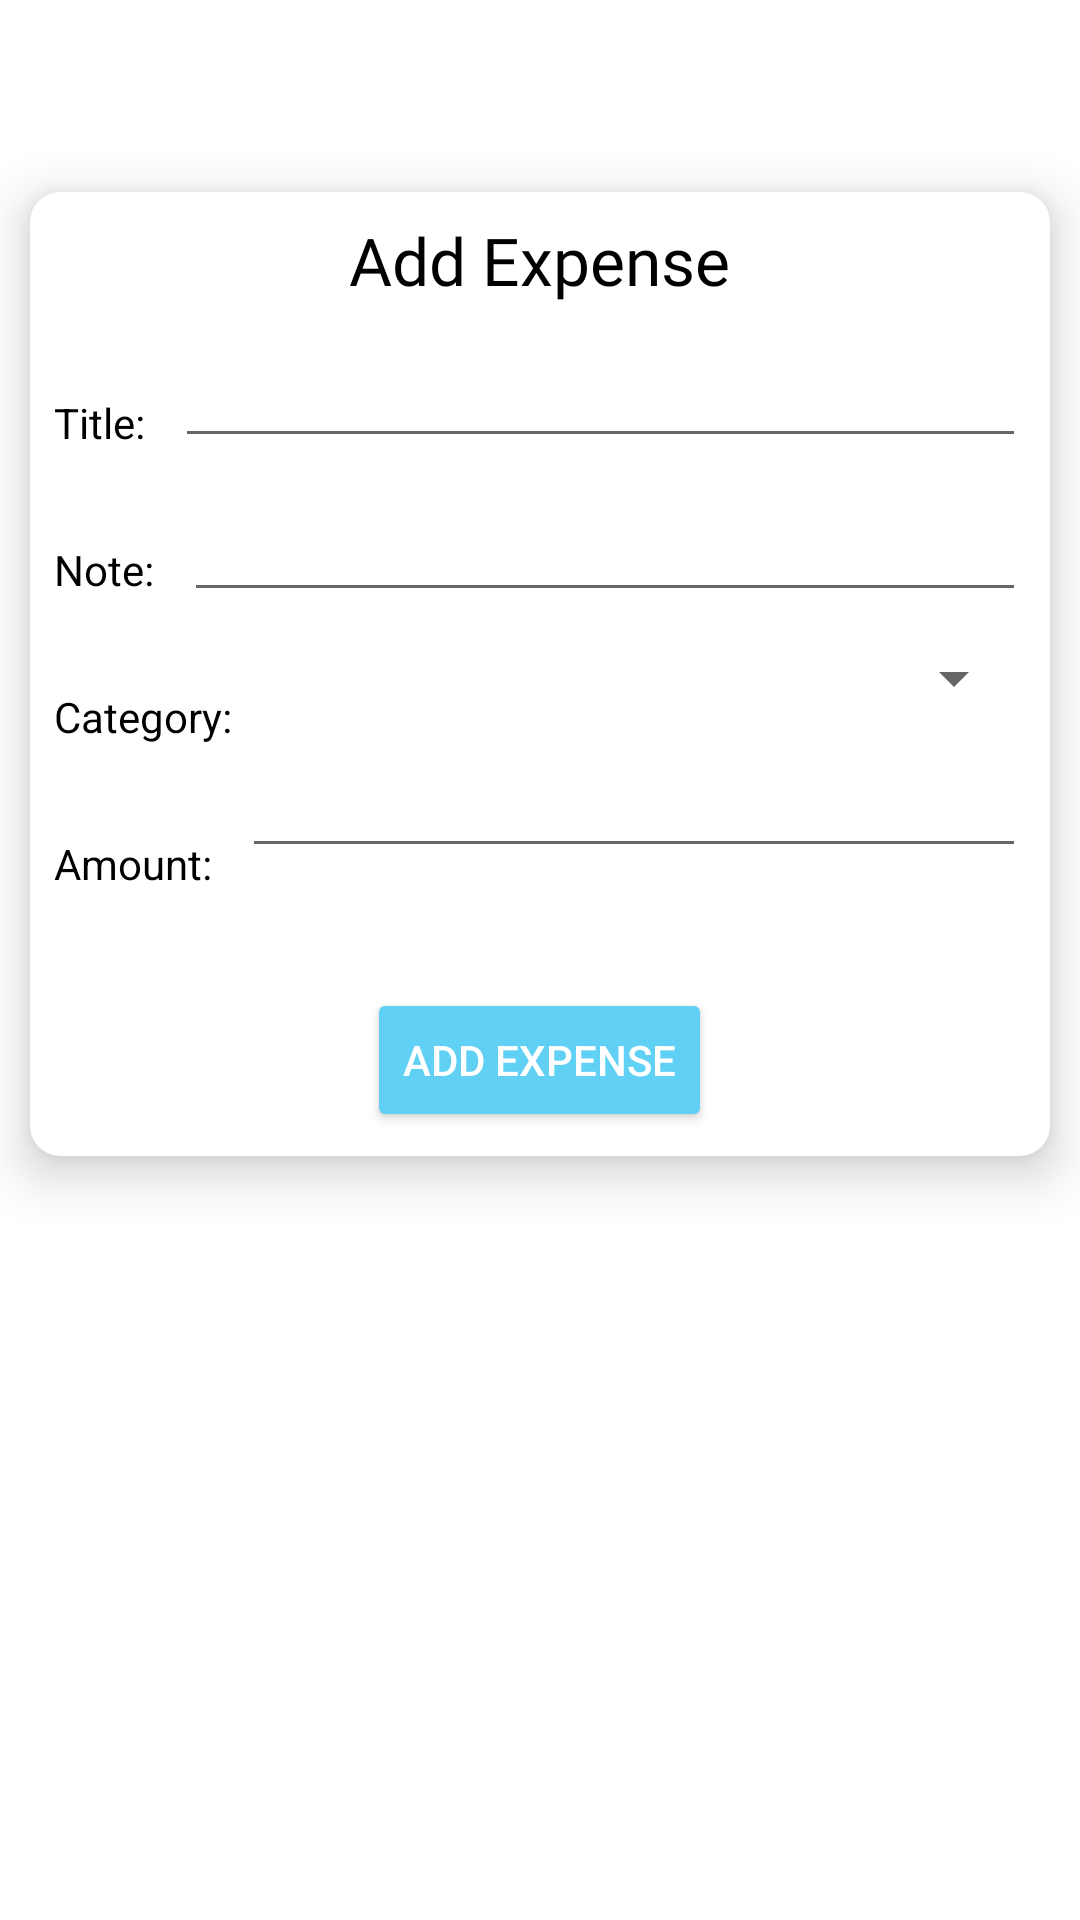

This screen was rendered from an Android layout file. Write that file and the resources it references.
<!-- AndroidManifest.xml: application theme Theme.MyMoneyApp.NoActionBar -->
<!-- res/layout/fragment_add_expense.xml -->
<?xml version="1.0" encoding="utf-8"?>
<RelativeLayout xmlns:android="http://schemas.android.com/apk/res/android"
    xmlns:tools="http://schemas.android.com/tools"
    xmlns:app="http://schemas.android.com/apk/res-auto"
    android:layout_width="match_parent"
    android:layout_height="match_parent"
    tools:context=".AddExpenseFragment">

    <androidx.appcompat.widget.Toolbar
        android:id="@+id/tool_bar"
        android:layout_width="match_parent"
        android:layout_height="wrap_content"
        android:layout_alignParentTop="true"
        android:background="@color/white"
        app:titleTextColor="@color/black"
        android:minHeight="?attr/actionBarSize"
        android:theme="@style/ThemeOverlay.AppCompat.Dark"
        app:popupTheme="@style/ThemeOverlay.AppCompat.Light"/>

    <androidx.cardview.widget.CardView
        android:id="@+id/expense_expense_cardView"
        android:layout_width="match_parent"
        android:layout_height="wrap_content"
        android:layout_below="@id/tool_bar"
        android:layout_centerInParent="true"
        android:layout_marginHorizontal="10dp"
        android:layout_marginTop="8dp"
        app:cardCornerRadius="10dp"
        app:cardElevation="10dp">

        <RelativeLayout
            android:layout_width="match_parent"
            android:layout_height="match_parent"
            android:layout_margin="8dp">

            <TextView
                android:id="@+id/add_expense"
                android:layout_width="wrap_content"
                android:layout_height="wrap_content"
                android:layout_centerHorizontal="true"
                android:fontFamily="@font/centabel_book"
                android:text="Add Expense"
                android:textColor="@color/black"
                android:textSize="22dp" />

            <TextView
                android:id="@+id/ttl_expense"
                android:layout_width="wrap_content"
                android:layout_height="wrap_content"
                android:layout_below="@id/add_expense"
                android:layout_marginTop="30dp"
                android:text="Title:"
                android:textColor="@color/black" />

            <EditText
                android:id="@+id/title_expense"
                android:layout_width="match_parent"
                android:layout_height="wrap_content"
                android:layout_below="@id/add_expense"
                android:layout_marginLeft="10dp"
                android:layout_marginTop="10dp"
                android:layout_toRightOf="@id/ttl_expense"
                android:inputType="textCapSentences"
                android:textColor="@color/black"
                android:textColorHighlight="@color/app_theme" />

            <TextView
                android:id="@+id/note"
                android:layout_width="wrap_content"
                android:layout_height="wrap_content"
                android:layout_below="@id/ttl_expense"
                android:layout_marginTop="30dp"
                android:text="Note:"
                android:textColor="@color/black" />

            <EditText
                android:id="@+id/note_expense"
                android:layout_width="match_parent"
                android:layout_height="wrap_content"
                android:layout_below="@id/title_expense"
                android:layout_marginLeft="10dp"
                android:layout_marginTop="10dp"
                android:layout_toRightOf="@id/note"
                android:inputType="text"
                android:textColor="@color/black"
                android:textColorHighlight="@color/app_theme" />

            <TextView
                android:id="@+id/category"
                android:layout_width="wrap_content"
                android:layout_height="wrap_content"
                android:layout_below="@id/note"
                android:layout_marginTop="30dp"
                android:text="Category:"
                android:textColor="@color/black" />

            <Spinner
                android:id="@+id/category_spinner"
                android:layout_width="match_parent"
                android:layout_height="wrap_content"
                android:layout_below="@id/note_expense"
                android:layout_marginLeft="10dp"
                android:layout_marginTop="10dp"
                android:layout_toRightOf="@id/category" />

            <TextView
                android:id="@+id/amount"
                android:layout_width="wrap_content"
                android:layout_height="wrap_content"
                android:layout_below="@id/category"
                android:layout_marginTop="30dp"
                android:text="Amount:"
                android:textColor="@color/black" />

            <EditText
                android:id="@+id/expense_amt"
                android:layout_width="match_parent"
                android:layout_height="wrap_content"
                android:layout_below="@id/category_spinner"
                android:layout_marginLeft="10dp"
                android:layout_marginTop="10dp"
                android:layout_toRightOf="@id/amount"
                android:inputType="numberDecimal"
                android:textColor="@color/black"
                android:textColorHighlight="@color/app_theme" />

            <Button
                android:id="@+id/btn_add_expense"
                android:layout_width="wrap_content"
                android:layout_height="wrap_content"
                android:layout_below="@id/expense_amt"
                android:layout_centerHorizontal="true"
                android:layout_marginTop="40dp"
                android:backgroundTint="@color/app_theme"
                android:text="Add Expense"
                android:textColor="@color/white" />

        </RelativeLayout>

    </androidx.cardview.widget.CardView>


</RelativeLayout>
<!-- resources referenced by this layout -->
<resources>
  <color name="app_theme">#60d0f4</color>
  <color name="black">#FF000000</color>
  <color name="white">#FFFFFFFF</color>
  <style name="Theme.MyMoneyApp.NoActionBar">
          <item name="windowActionBar">false</item>
          <item name="windowNoTitle">true</item>
      </style>
</resources>
